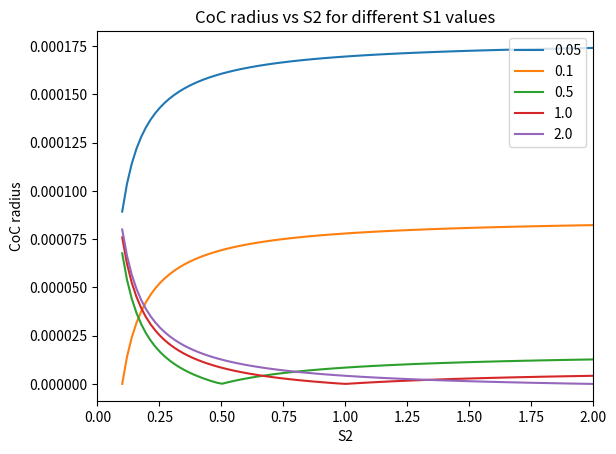

The matplotlib source for this figure: (Note: this script raises an exception after producing the figure.)
#!/usr/bin/env python3
# -*- coding: utf-8 -*-
"""
Created on Tue Jul 26 09:27:07 2022

@author: sleekeagle
"""
import matplotlib.pyplot as plt
import numpy as np


s2 = np.linspace(0.1,2.0,100)
f=2.9 * 1e-3
N=1.0
s1=0.05

# setting the axes at the centre
fig = plt.figure()
ax = fig.add_subplot(1, 1, 1)
plt.xlim(0,2.0)
#plt.plot(s1,c)

#plt.ylim(0,5)
plt.xlim(0,2.0)
lines=[]
s1_vals=[0.05,0.1,0.5,1.0,2.0]
for s1 in s1_vals:
    c=abs(s2-s1)/(s2*N*(s1-f))*np.square(f)
    l,=ax.plot(s2,c)
    lines.append(l)
ax.legend(lines,[str(v) for v in s1_vals],loc='upper right')
ax.set_xlabel("S2")
ax.set_ylabel("CoC radius")
ax.set_title('CoC radius vs S2 for different S1 values')
fig.savefig('/home/<user>/vuzix/depth-from-Focus-Defocus/exploration/Coc-vs-s2.png',bbox_inches='tight',dpi=1200)

'''
plot the abs value of derivative of CoC wrt S2
'''
s1 = np.linspace(0.1,2.0,100)
# setting the axes at the centre
fig = plt.figure()
ax = fig.add_subplot(1, 1, 1)
plt.xlim(0,2.0)
s2=2.0
#find the absolute value of derivative of c wrt s2
dcs2 = s1*np.square(f)/(np.square(s2)*N*(s1-f))
l,=ax.plot(s1,dcs2)
ax.set_xlabel("S1")
ax.set_ylabel("d(CoC radius)/ds2")
ax.set_title('d(CoC radius)/ds2 vs S1 for s2=2.0')
fig.savefig('/home/<user>/vuzix/depth-from-Focus-Defocus/exploration/d-Coc-vs-s1 s2=2.0.png',bbox_inches='tight',dpi=1200)

'''
plot the average derivative value of CoC 
'''
fig = plt.figure()
ax = fig.add_subplot(1, 1, 1)
plt.xlim(0,2.1)
s2_vals=[0.05,0.1,0.5,1.0,2.0]
means=[]
for s2 in s2_vals:
   dcs2 = s1*np.square(f)/(np.square(s2)*N*(s1-f))
   means.append(np.mean(dcs2))

plt.scatter(s2_vals,means)
plt.title("average derivative of CoC wrt s2 over s1=[0.1,2]")
plt.xlabel("s2")
plt.ylabel("average derivative")
fig.savefig('/home/<user>/vuzix/depth-from-Focus-Defocus/exploration/avg_der.png',bbox_inches='tight',dpi=1200)






